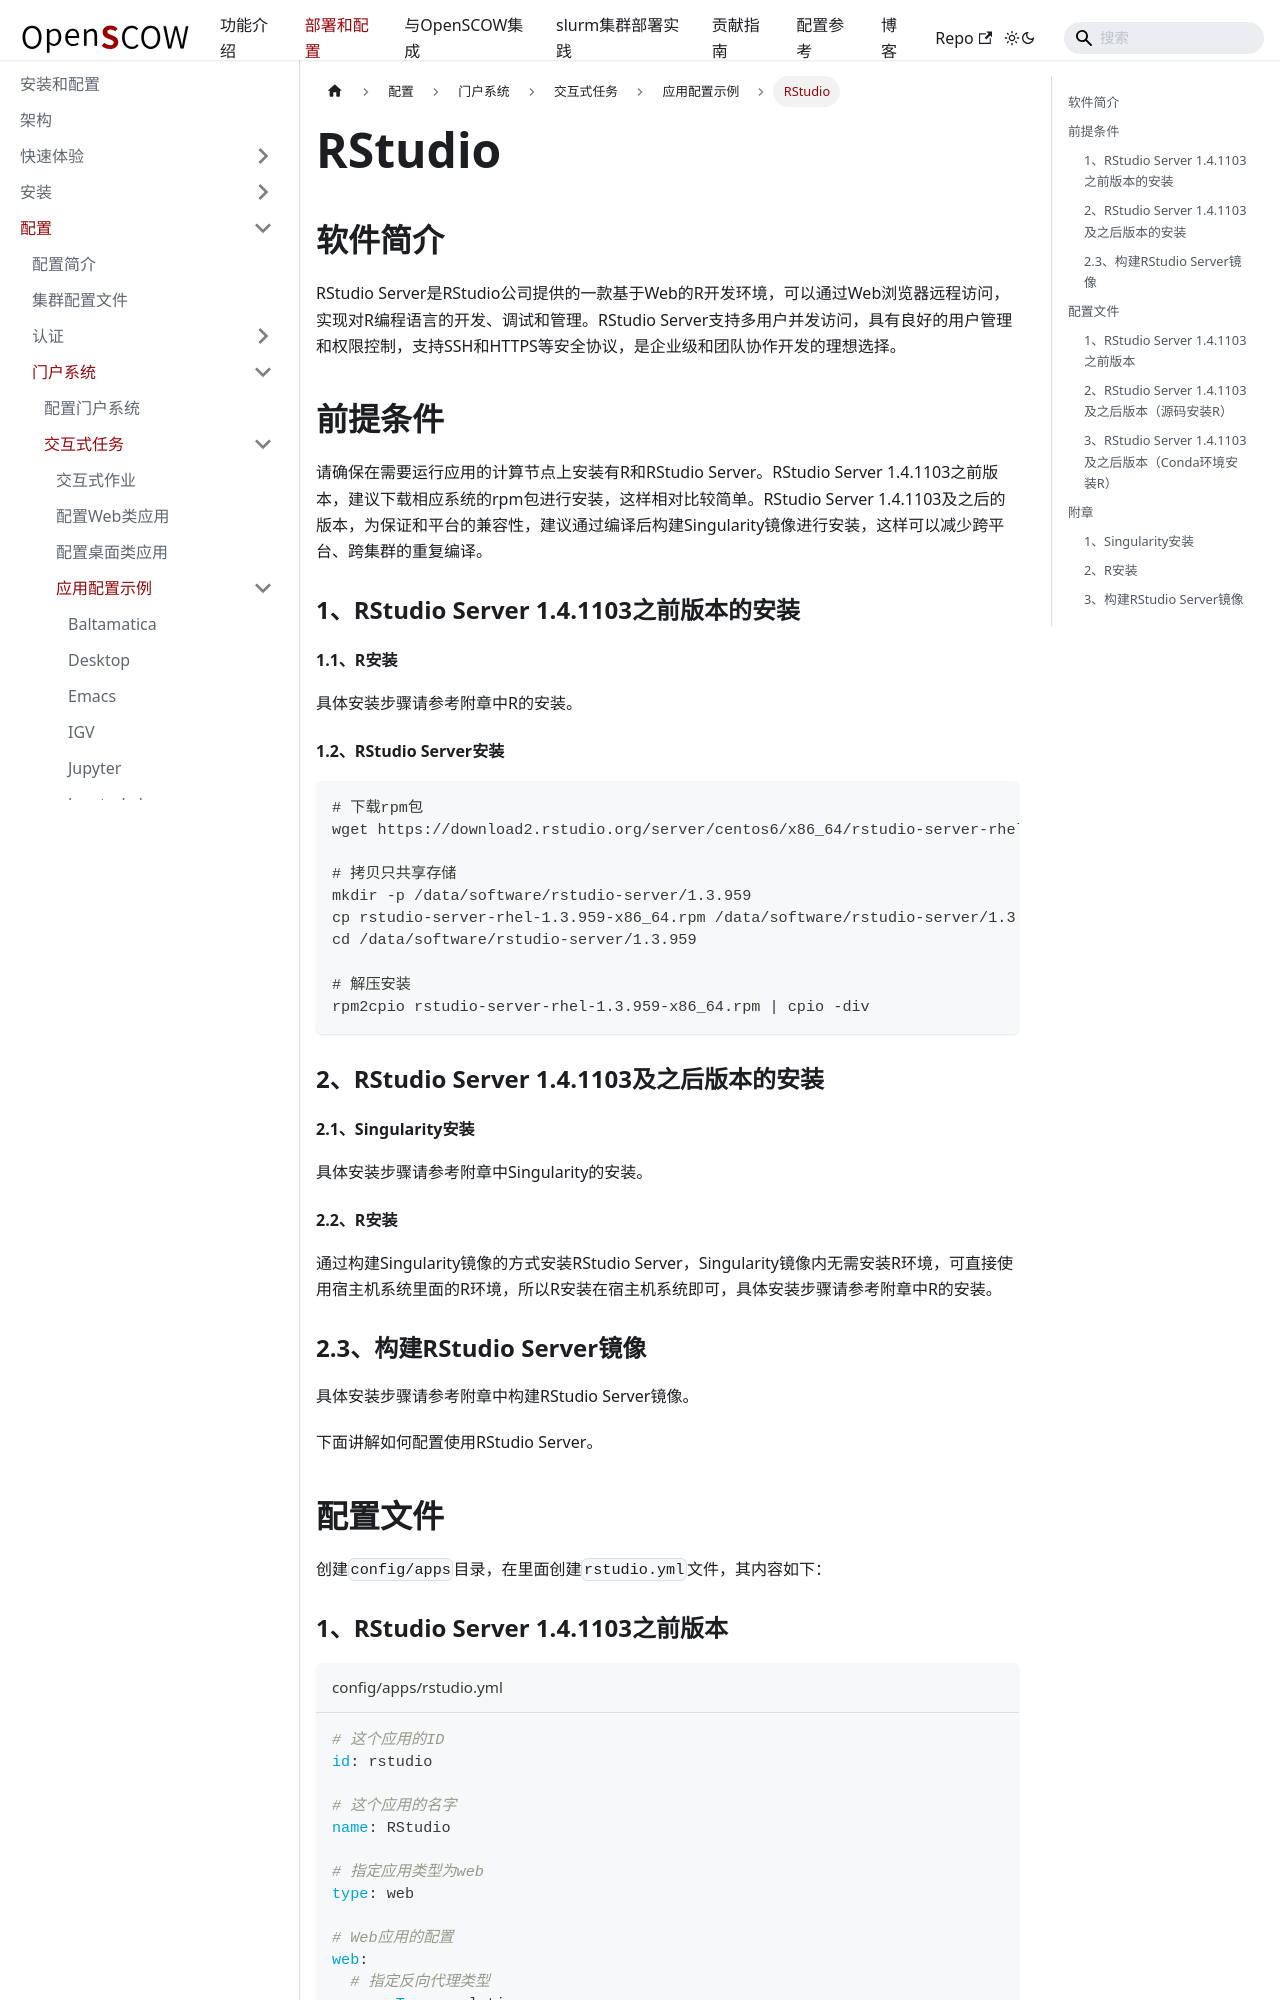

repository: PKUHPC/OpenSCOW · page: pr-preview/pr-1470/docs/deploy/config/portal/apps/apps/rstudio.html · generator: docusaurus

---
sidebar_position: 1
---

# RStudio

## 软件简介

RStudio Server是RStudio公司提供的一款基于Web的R开发环境，可以通过Web浏览器远程访问，实现对R编程语言的开发、调试和管理。RStudio Server支持多用户并发访问，具有良好的用户管理和权限控制，支持SSH和HTTPS等安全协议，是企业级和团队协作开发的理想选择。

## 前提条件

请确保在需要运行应用的计算节点上安装有R和RStudio Server。RStudio Server 1.4.1103之前版本，建议下载相应系统的rpm包进行安装，这样相对比较简单。RStudio Server 1.4.1103及之后的版本，为保证和平台的兼容性，建议通过编译后构建Singularity镜像进行安装，这样可以减少跨平台、跨集群的重复编译。

### 1、RStudio Server 1.4.1103之前版本的安装

#### 1.1、R安装

具体安装步骤请参考附章中R的安装。

#### 1.2、RStudio Server安装

```bash
# 下载rpm包
wget https://download2.rstudio.org/server/centos6/x86_64/rstudio-server-rhel-1.3.959-x86_64.rpm

# 拷贝只共享存储
mkdir -p /data/software/rstudio-server/1.3.959
cp rstudio-server-rhel-1.3.959-x86_64.rpm /data/software/rstudio-server/1.3.959
cd /data/software/rstudio-server/1.3.959

# 解压安装
rpm2cpio rstudio-server-rhel-1.3.959-x86_64.rpm | cpio -div
```

### 2、RStudio Server 1.4.1103及之后版本的安装

#### 2.1、Singularity安装

具体安装步骤请参考附章中Singularity的安装。

#### 2.2、R安装

通过构建Singularity镜像的方式安装RStudio Server，Singularity镜像内无需安装R环境，可直接使用宿主机系统里面的R环境，所以R安装在宿主机系统即可，具体安装步骤请参考附章中R的安装。

### 2.3、构建RStudio Server镜像

具体安装步骤请参考附章中构建RStudio Server镜像。

下面讲解如何配置使用RStudio Server。

## 配置文件

创建`config/apps`目录，在里面创建`rstudio.yml`文件，其内容如下：
